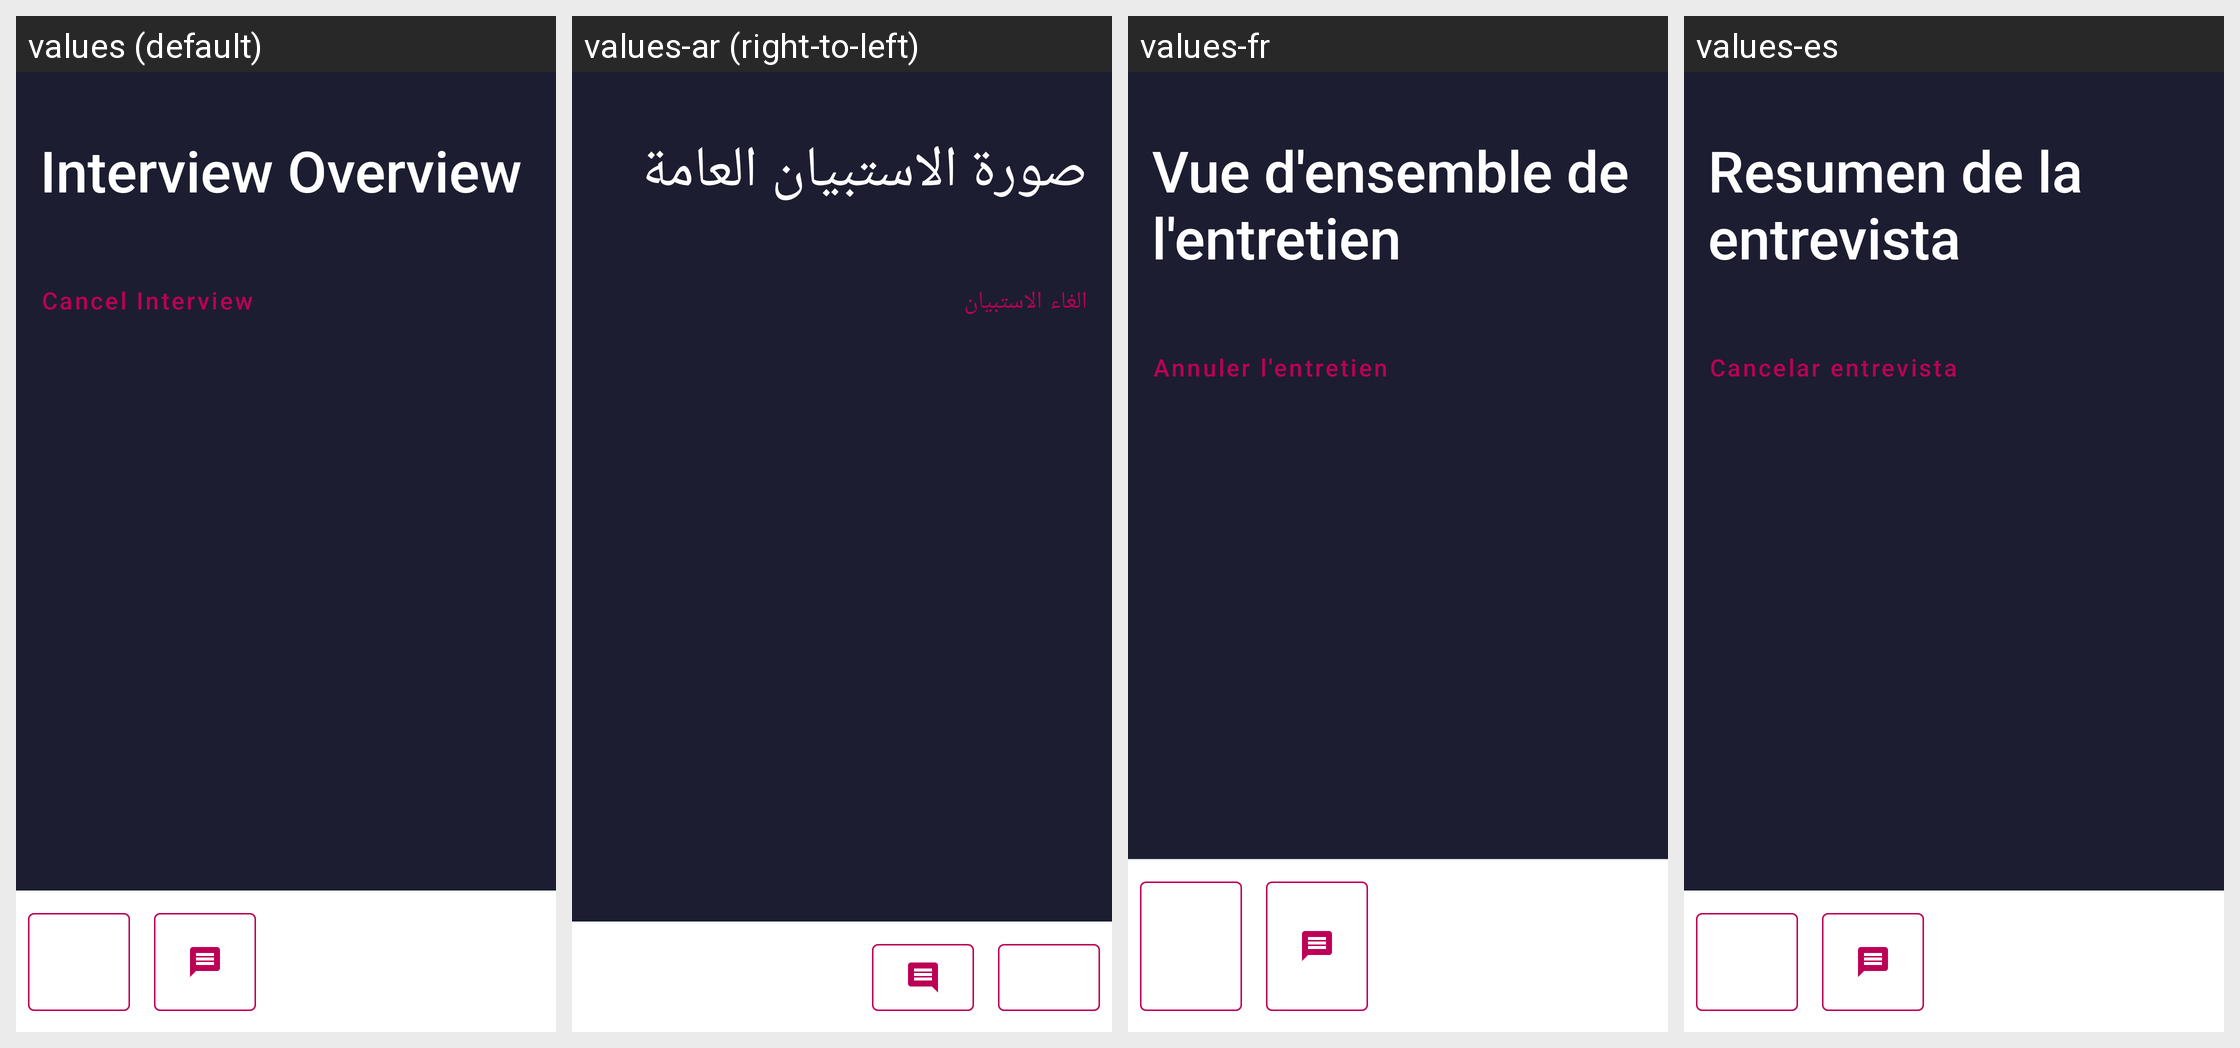

Locale-by-locale string values for the Android screen shown in this grid:
Android screen res/layout/fragment_interview_overview.xml rendered under 4 locales, left to right: values (default), values-ar (right-to-left), values-fr, values-es. Device: Nexus 5 (rendered at 1080×1920; each locale shown at half size, 540×960, under a caption strip naming it); theme AppTheme.
Strings drawn on this screen, with the default value and each locale's value (text and hints the layout hard-codes, and strings that could not be matched under every locale, appear in the picture but are not listed):

interviewoverview_title
  values: Interview Overview
  values-ar: صورة الاستبيان العامة
  values-fr: Vue d'ensemble de l'entretien
  values-es: Resumen de la entrevista

interviewoverview_btn_cancel
  values: Cancel Interview
  values-ar: الغاء الاستبيان
  values-fr: Annuler l'entretien
  values-es: Cancelar entrevista
